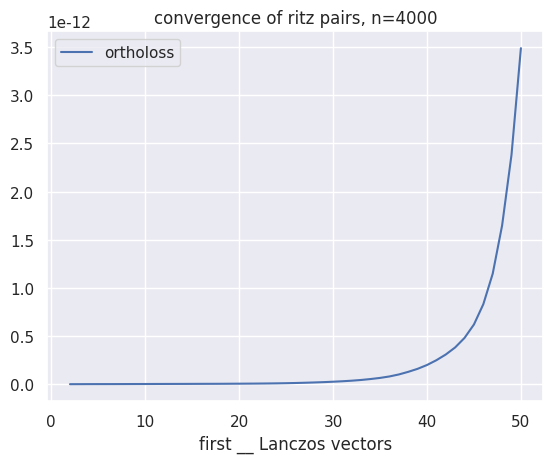

Recreate this plot in Python.
import numpy as np
import matplotlib.pyplot as plt
import seaborn as sns
import scipy.sparse
import pandas as pd
from scipy.linalg import eigvalsh_tridiagonal

norm = np.linalg.norm


def lanczos(A, m, q0=None, eps=1e-8):
    n = A.shape[0]
    if q0 is None:
        q0 = np.random.random(n)
    q0 /= norm(q0)
    V = np.empty((n, m + 1), dtype=A.dtype)
    V[:, 0] = q0
    mdiag = np.empty(m, dtype=A.dtype)
    sdiag = np.empty(m, dtype=A.dtype)

    sdiag[-1] = 0
    for j in range(m):
        V[:, j + 1] = A @ V[:, j] - sdiag[j - 1] * V[:, j - 1]
        mdiag[j] = np.inner(V[:, j + 1], V[:, j])
        V[:, j + 1] -= mdiag[j] * V[:, j]

        sdiag[j] = norm(V[:, j + 1])
        if sdiag[j] < eps:
            return V[:, :j + 1], mdiag[:j + 1], sdiag[:j]
        V[:, j + 1] /= sdiag[j]
    return V, mdiag, sdiag


def vis_ortho(V):
    n = V.shape[0]
    m = V.shape[1]
    data = pd.DataFrame(columns=["first __ Lanczos vectors", "ortholoss"])
    for i in range(2, m):
        v = V[:, :i]
        data.loc[len(data.index)] = [i, norm(v.T @ v - np.eye(i))]
    data.plot(title="orthogonality of Lanczos vectors", x="first __ Lanczos vectors", y="ortholoss")
    plt.savefig("hw13pic3.jpg")
    plt.show()


def vis_ritz(A):
    mls = list(range(1, 13))
    # mls = [10, 20, 30]
    data = pd.DataFrame(columns=["m", "ritz"])
    for m in mls:
        V, md, sd = lanczos(A_sparse, m)
        try:
            eigs = eigvalsh_tridiagonal(md, sd[:m - 1])
        except:
            continue
        for i in range(m):
            data.loc[len(data.index)] = [m, eigs[i]]
    sns.scatterplot(data, x="m", y="ritz",
                    sizes=3, alpha=.5, palette="muted")
    plt.title(f"convergence of ritz pairs, n={A.shape[0]}")
    plt.savefig("hw13pic4.jpg")
    plt.show()


if __name__ == "__main__":
    np.set_printoptions(suppress=False, precision=3)
    sns.set()

    n = 4000
    N = n
    shape = (n, n)
    m = 50

    # Create random sparse (n, n) matrix with N non-zero entries
    coords = np.random.choice(n * n, size=N, replace=False)
    coords = np.unravel_index(coords, shape)
    values = np.random.random(size=N)
    A_sparse = scipy.sparse.coo_matrix((values, coords), shape=shape)
    A_sparse = A_sparse.tocsr()
    A_sparse =A_sparse + A_sparse.T

    V, md, sd = lanczos(A_sparse, m)
    vis_ortho(V)
    vis_ritz(A_sparse)
